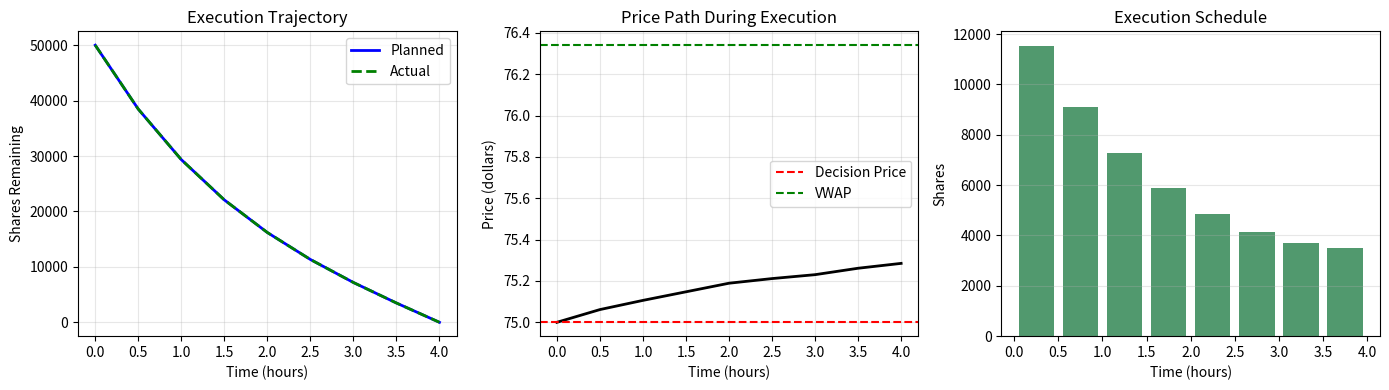

This chart was generated by the following Python code:
import numpy as np
import matplotlib.pyplot as plt


#Variables to be changed for each execution (below is an example scenario)
print("Signal: Momentum model predicts +2% move")
print("Alpha half-life: 2 hours")
print("Order: Buy 50,000 shares")
print("Time horizon: 4 hours")
print("Current price: 75.00 dollars")
print()

# Parameters for execution
Q = 50000           # Shares to buy
T = 4.0             # Hours
N = 8               # 30-minute intervals
sigma = 0.015       # volatility
gamma = 0.000005    # Permanent impact
eta = 0.00008       # Temporary impact
decision_price = 75.00

# Before the trade- Choose lambda based on alpha decay
print("Before the trade analysis")
print("-" * 40)

alpha_halflife = 2.0
target_kappa = 1.0 / alpha_halflife
suggested_lambda = (target_kappa ** 2) * eta / (sigma ** 2)

print(f"Alpha half-life: {alpha_halflife} hours")
print(f"Suggested lambda: {suggested_lambda:.3f}")
print(f"Target kappa: {target_kappa:.3f}")

# Use suggested lambda
lambda_risk = suggested_lambda
tau = T / N

kappa = np.sqrt(lambda_risk * sigma ** 2 / eta)
t_points = np.arange(N + 1) * tau
trajectory = Q * np.sinh(kappa * (T - t_points)) / np.sinh(kappa * T)
schedule = -np.diff(trajectory)

# Estimate costs
perm_cost = 0.0
cumulative = 0.0
for i in range(len(schedule)):
  perm_cost += gamma * schedule[i] * cumulative
  cumulative += schedule[i]
temp_cost = eta * np.sum(schedule ** 2 / tau)
expected_cost = perm_cost + temp_cost
variance = sigma ** 2 * tau * np.sum(trajectory[1:] ** 2)
std_dev = np.sqrt(variance)

print(f"Expected impact cost: {expected_cost:.2f} dollars")
print(f"Cost std dev: {std_dev:.2f} dollars")
print(f"Expected cost per share: {expected_cost/Q:.4f} dollars")
print()


# Simulation with more realistic example

print("STEP 2: EXECUTION")

# Add some randomness
np.random.seed(42)
price_path = [decision_price]
execution_prices = []
execution_shares = []
actual_trajectory = [Q]

current_price = decision_price
for i in range(N):
  shares_this_slice = schedule[i]

  # Permanent impact
  current_price += gamma * shares_this_slice

  # Random noise
  current_price += sigma * np.sqrt(tau) * np.random.randn() * current_price / 100

  # Temporary impact
  fill_price = current_price + eta * (shares_this_slice / tau)

  execution_prices.append(fill_price)
  execution_shares.append(shares_this_slice)
  actual_trajectory.append(actual_trajectory[-1] - shares_this_slice)
  price_path.append(current_price)

execution_prices = np.array(execution_prices)
execution_shares = np.array(execution_shares)

# Print execution log
print(f"{'Slice':<8} {'Shares':<12} {'Price':<12} {'Cumulative':<12}")
print("-" * 44)
cum_shares = 0
for i in range(N):
  cum_shares += execution_shares[i]
  print(f"{i+1:<8} {execution_shares[i]:<12.0f} {execution_prices[i]:<12.4f} {cum_shares:<12.0f}")
print()

#After-trade analysis
print("After the trade analysis")

total_shares = np.sum(execution_shares)
vwap = np.sum(execution_prices * execution_shares) / total_shares
is_per_share = vwap - decision_price
is_total = is_per_share * total_shares

print(f"Decision price: {decision_price:.4f} dollars")
print(f"VWAP: {vwap:.4f} dollars")
print(f"Implementation shortfall: {is_per_share:.4f} dollars/share")
print(f"Total IS: {is_total:.2f} dollars")
print(f"IS vs expected: {is_total:.2f} vs {expected_cost:.2f} (expected)")
print()

#Plotting and visualization
fig, axes = plt.subplots(1, 3, figsize=(14, 4))

# Plot 1: Trajectory
ax1 = axes[0]
ax1.plot(t_points, trajectory, 'b-', linewidth=2, label='Planned')
ax1.plot(t_points, actual_trajectory, 'g--', linewidth=2, label='Actual')
ax1.set_xlabel('Time (hours)')
ax1.set_ylabel('Shares Remaining')
ax1.set_title('Execution Trajectory')
ax1.legend()
ax1.grid(True, alpha=0.3)

# Plot 2: Price path
ax2 = axes[1]
ax2.plot(t_points, price_path, 'k-', linewidth=2)
ax2.axhline(y=decision_price, color='r', linestyle='--', label='Decision Price')
ax2.axhline(y=vwap, color='g', linestyle='--', label='VWAP')
ax2.set_xlabel('Time (hours)')
ax2.set_ylabel('Price (dollars)')
ax2.set_title('Price Path During Execution')
ax2.legend()
ax2.grid(True, alpha=0.3)

# Plot 3: Shares per slice
ax3 = axes[2]
slice_times = t_points[:-1] + tau/2
ax3.bar(slice_times, execution_shares, width=tau*0.8, color='#26804a', alpha=0.8)
ax3.set_xlabel('Time (hours)')
ax3.set_ylabel('Shares')
ax3.set_title('Execution Schedule')
ax3.grid(True, alpha=0.3, axis='y')

plt.tight_layout()
plt.show()

print(f"Strategy: Almgren-Chriss with lambda={lambda_risk:.3f}")
print(f"Result: Paid {is_per_share:.4f} extra per share")
print(f"Total cost: {is_total:.2f} dollars for {int(total_shares)} shares")
if abs(is_total) < expected_cost * 1.5:
  print("Assessment: Execution within expected range")
else:
  print("Assessment: Execution cost higher than expected - review parameters")
